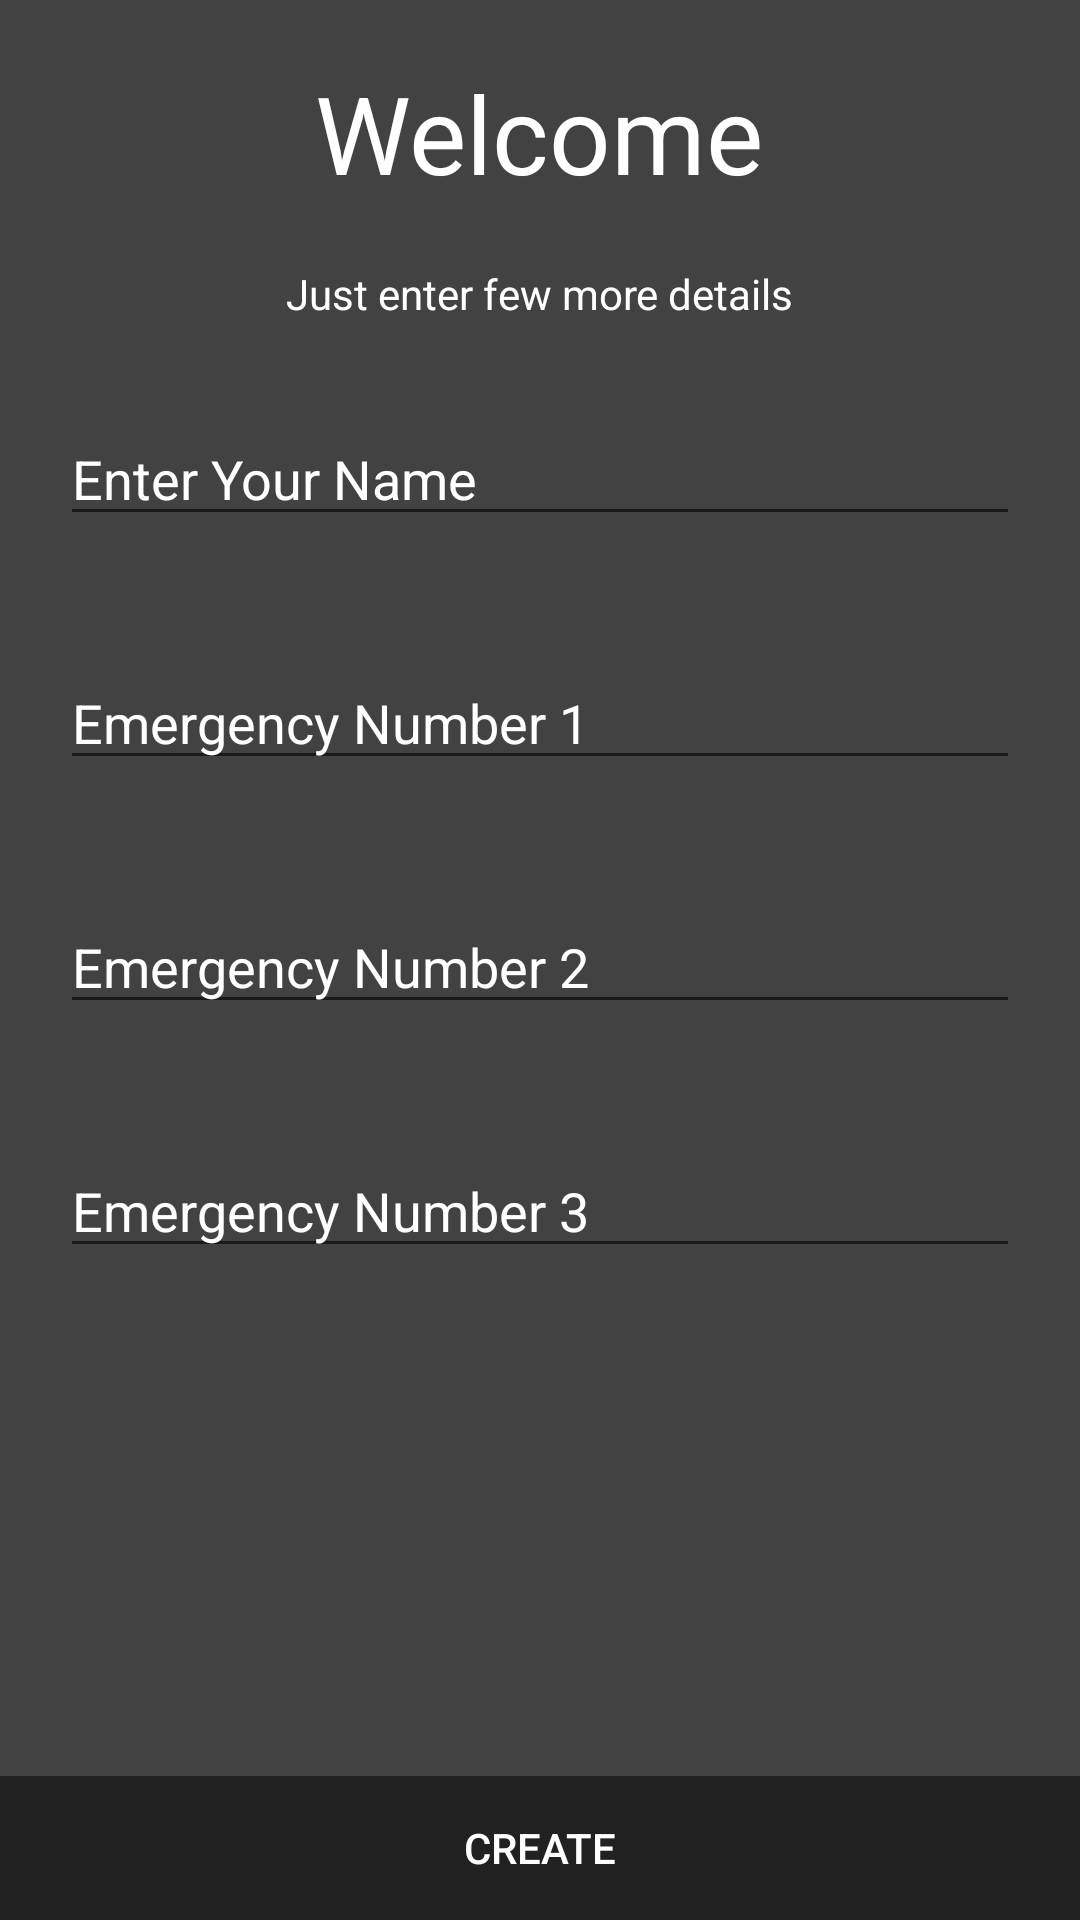

Layout XML and referenced resources for this Android screen:
<!-- AndroidManifest.xml: application theme AppThem -->
<!-- res/layout/activity_create_profile.xml -->
<?xml version="1.0" encoding="utf-8"?>
<RelativeLayout xmlns:android="http://schemas.android.com/apk/res/android"
    xmlns:app="http://schemas.android.com/apk/res-auto"
    xmlns:tools="http://schemas.android.com/tools"
    android:layout_width="match_parent"
    android:layout_height="match_parent"
    tools:context="com.technova.help.CreateProfileActivity">

    <LinearLayout
        android:layout_width="match_parent"
        android:layout_height="match_parent"
        android:background="#424242"
        android:gravity="center_horizontal"
        android:orientation="vertical">

        <TextView
            android:layout_width="wrap_content"
            android:layout_height="wrap_content"
            android:layout_marginTop="10dp"
            android:visibility="gone"
            android:padding="10dp"
            android:text="Emergency Numbers"
            android:textColor="#FFF"
            android:theme="@style/ThemeOverlay.MyTitleText" />

        <TextView
            android:layout_width="wrap_content"
            android:layout_height="wrap_content"
            android:visibility="gone"
            android:gravity="center"
            android:padding="10dp"
            android:text="Please enter 3 contact numbers to be saved in case of EMERGENCY"
            android:textColor="#FFF" />


        <TextView
            android:layout_width="wrap_content"
            android:layout_height="wrap_content"
            android:layout_marginTop="10dp"
            android:padding="10dp"
            android:text="Welcome"
            android:textColor="#FFF"
            android:theme="@style/ThemeOverlay.MyTitleText" />

        <TextView
            android:layout_width="wrap_content"
            android:layout_height="wrap_content"
            android:padding="10dp"
            android:text="Just enter few more details"
            android:textColor="#FFF" />

        <EditText
            android:id="@+id/editTextNewUserName"
            android:layout_width="match_parent"
            android:layout_height="wrap_content"
            android:layout_margin="20dp"
            android:hint="Enter Your Name"
            android:maxLines="1"
            android:textColor="#fff"
            android:textColorHighlight="#fff"
            android:textColorHint="#FFF" />

        <EditText
            android:id="@+id/et_NewUserReg1"
            android:layout_width="match_parent"
            android:layout_height="wrap_content"
            android:layout_margin="20dp"
            android:hint="Emergency Number 1"
            android:inputType="number"
            android:maxLines="1"
            android:textColor="#fff"
            android:textColorHint="#fff" />

        <EditText
            android:id="@+id/et_NewUserReg2"
            android:layout_width="match_parent"
            android:layout_height="wrap_content"
            android:layout_margin="20dp"
            android:hint="Emergency Number 2"
            android:inputType="number"
            android:maxLines="1"
            android:textColor="#fff"
            android:textColorHint="#fff" />

        <EditText
            android:id="@+id/et_NewUserReg3"
            android:layout_width="match_parent"
            android:layout_height="wrap_content"
            android:layout_margin="20dp"
            android:hint="Emergency Number 3"
            android:inputType="number"
            android:maxLines="1"
            android:textColor="#fff"
            android:textColorHint="#fff" />


    </LinearLayout>

    <RelativeLayout
        android:layout_width="match_parent"
        android:layout_height="wrap_content"
        android:layout_alignParentBottom="true">

        <LinearLayout
            android:layout_width="match_parent"
            android:layout_height="wrap_content"
            android:orientation="vertical">

            <TextView
                android:layout_width="match_parent"
                android:layout_height="wrap_content"
                android:gravity="center"
                android:padding="15dp"
                android:visibility="gone"
                android:text="Step 2 of 2"
                android:textColor="#FFF" />

            <Button
                android:id="@+id/RegButtonCreate"
                android:layout_width="match_parent"
                android:layout_height="wrap_content"
                android:background="#212121"
                android:padding="10dp"
                android:text="Create"
                android:textColor="#FFF" />
        </LinearLayout>

    </RelativeLayout>
</RelativeLayout>
<!-- resources referenced by this layout -->
<resources>
  <style name="ThemeOverlay.MyTitleText" parent="AppTheme">
          <item name="android:gravity">center</item>
          <item name="android:textSize">36sp</item>
      </style>
  <style name="AppThem" parent="Theme.AppCompat.Light.NoActionBar">
          
          <item name="colorPrimary">#9E9E9E</item>
          <item name="colorPrimaryDark">#212121</item>
          <item name="colorAccent">#FFFFFF</item>
      </style>
  <style name="AppTheme" parent="Theme.AppCompat.Light.DarkActionBar">
          
          <item name="colorPrimary">@color/colorPrimary</item>
          <item name="colorPrimaryDark">@color/colorPrimaryDark</item>
          <item name="colorAccent">@color/colorAccent</item>
      </style>
  <color name="colorPrimary">#9E9E9E</color>
  <color name="colorPrimaryDark">#616161</color>
  <color name="colorAccent">#424242</color>
</resources>
